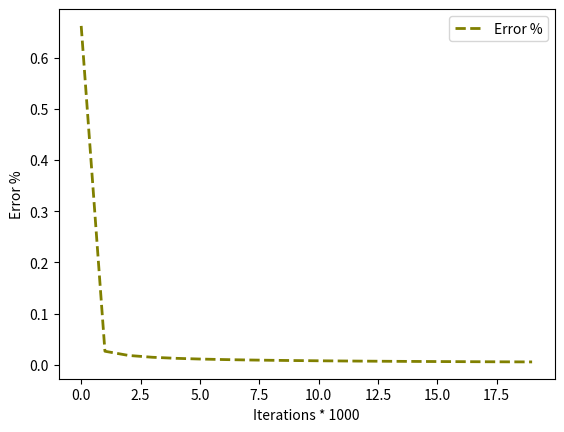

Write the Python code that produced this figure.
"""
A multilayered perceptron to tell you if -
You will attend a tie session based on these three things
1. Interest
2. Availability
3. Alignment with business
"""

import numpy as np
import pandas as pd
import matplotlib.pyplot as plt


def pretty_print(arr):
    """
    takes a numpy array and outputs the meaning of each 0 and 1
    """
    if arr[0] == 0:
        print("Interest: No")
    else:
        print("Interest: Yes")
    if arr[1] == 0:
        print("Availability: No")
    else:
        print("Availability: Yes")
    if arr[2] == 0:
        print("Alignment with business: No")
    else:
        print("Alignment with business: Yes")
    if arr[3] == 0:
        print("Will be attending the session?: No")
    else:
        print("Will be attending the session?: Yes")


def make_plot(errors):
    ax = pd.DataFrame({'Error %': errors}).plot(marker='', color='olive', linewidth=2, linestyle='dashed')
    ax.set_xlabel('Iterations * 1000')
    ax.set_ylabel('Error %')
    plt.show()
    print("\n\n")


class NeuralNetwork():
    def __init__(self):
        # Seed the random number generator, so it generates the same numbers
        # every time the program runs.
        np.random.seed(1)

        # We model a single neuron, with 3 input connections and 1 output connection.
        # We assign random weights to a 3 x 1 matrix, with values in the range -1 to 1
        # and mean 0.
        self.synaptic_weights = 2 * np.random.random((4, 1)) - 1

    # The Sigmoid function, which describes an S shaped curve.
    # We pass the weighted sum of the inputs through this function to
    # normalise them between 0 and 1.
    def __sigmoid(self, x):
        return 1 / (1 + np.exp(-x))

    # The derivative of the Sigmoid function.
    # This is the gradient of the Sigmoid curve.
    # It indicates how confident we are about the existing weight.
    def __sigmoid_derivative(self, x):
        return x * (1 - x)

    # We train the neural network through a process of trial and error.
    # Adjusting the synaptic weights each time.
    def train(self, training_set_inputs, training_set_outputs, number_of_training_iterations):
        errors = []
        for iteration in range(number_of_training_iterations):
            # Pass the training set through our neural network (a single neuron).
            output = self.think(training_set_inputs)

            # Calculate the error (The difference between the desired output
            # and the predicted output).
            error = training_set_outputs - output
            # print(error)

            # Multiply the error by the input and again by the gradient of the Sigmoid curve.
            # This means less confident weights are adjusted more.
            # This means inputs, which are zero, do not cause changes to the weights.
            adjustment = np.dot(training_set_inputs.T, error * self.__sigmoid_derivative(output))

            # Adjust the weights.
            self.synaptic_weights += adjustment
            if (iteration % 1000 == 0):
                # print("error after %s iterations: %s" % (iteration, str(np.mean(np.abs(error)))))
                errors.append(np.mean(np.abs(error)))
        print("Training Complete")
        return errors

    # The neural network thinks.
    def think(self, inputs):
        # Pass inputs through our neural network (our single neuron).
        return self.__sigmoid(np.dot(inputs, self.synaptic_weights))


if __name__ == "__main__":
    # Intialise a single neuron neural network.
    neural_network = NeuralNetwork()

    # print("Random starting synaptic weights: ")
    # print(neural_network.synaptic_weights)

    # The training set. We have 4 examples, each consisting of 3 input values
    # and 1 output value.
    # Remember:
    # You will attend a tie session based on these three things
    # 1. Interest
    # 2. Availability
    # 3. Alignment with business

    training_set_inputs = np.array([[1, 1, 1, 1], [1, 0, 1, 1], [1, 0, 0, 0], [0, 1, 0, 0]])
    training_set_outputs = np.array([[1, 1, 0, 0]]).T

    # Train the neural network using a training set.
    # Do it 10,000 times and make small adjustments each time.
    errors = neural_network.train(training_set_inputs, training_set_outputs, 20000)

    # print("New synaptic weights after training: ")
    # print(neural_network.synaptic_weights)

    # Test the neural network with a new
    test = [0, 0, 1, 1]
    pretty_print(test)
    # print("Considering new situation %s -> ?: " % test)
    print("Will attend score: ", end='')
    print(neural_network.think(np.array(test))[0])
    make_plot(errors)
